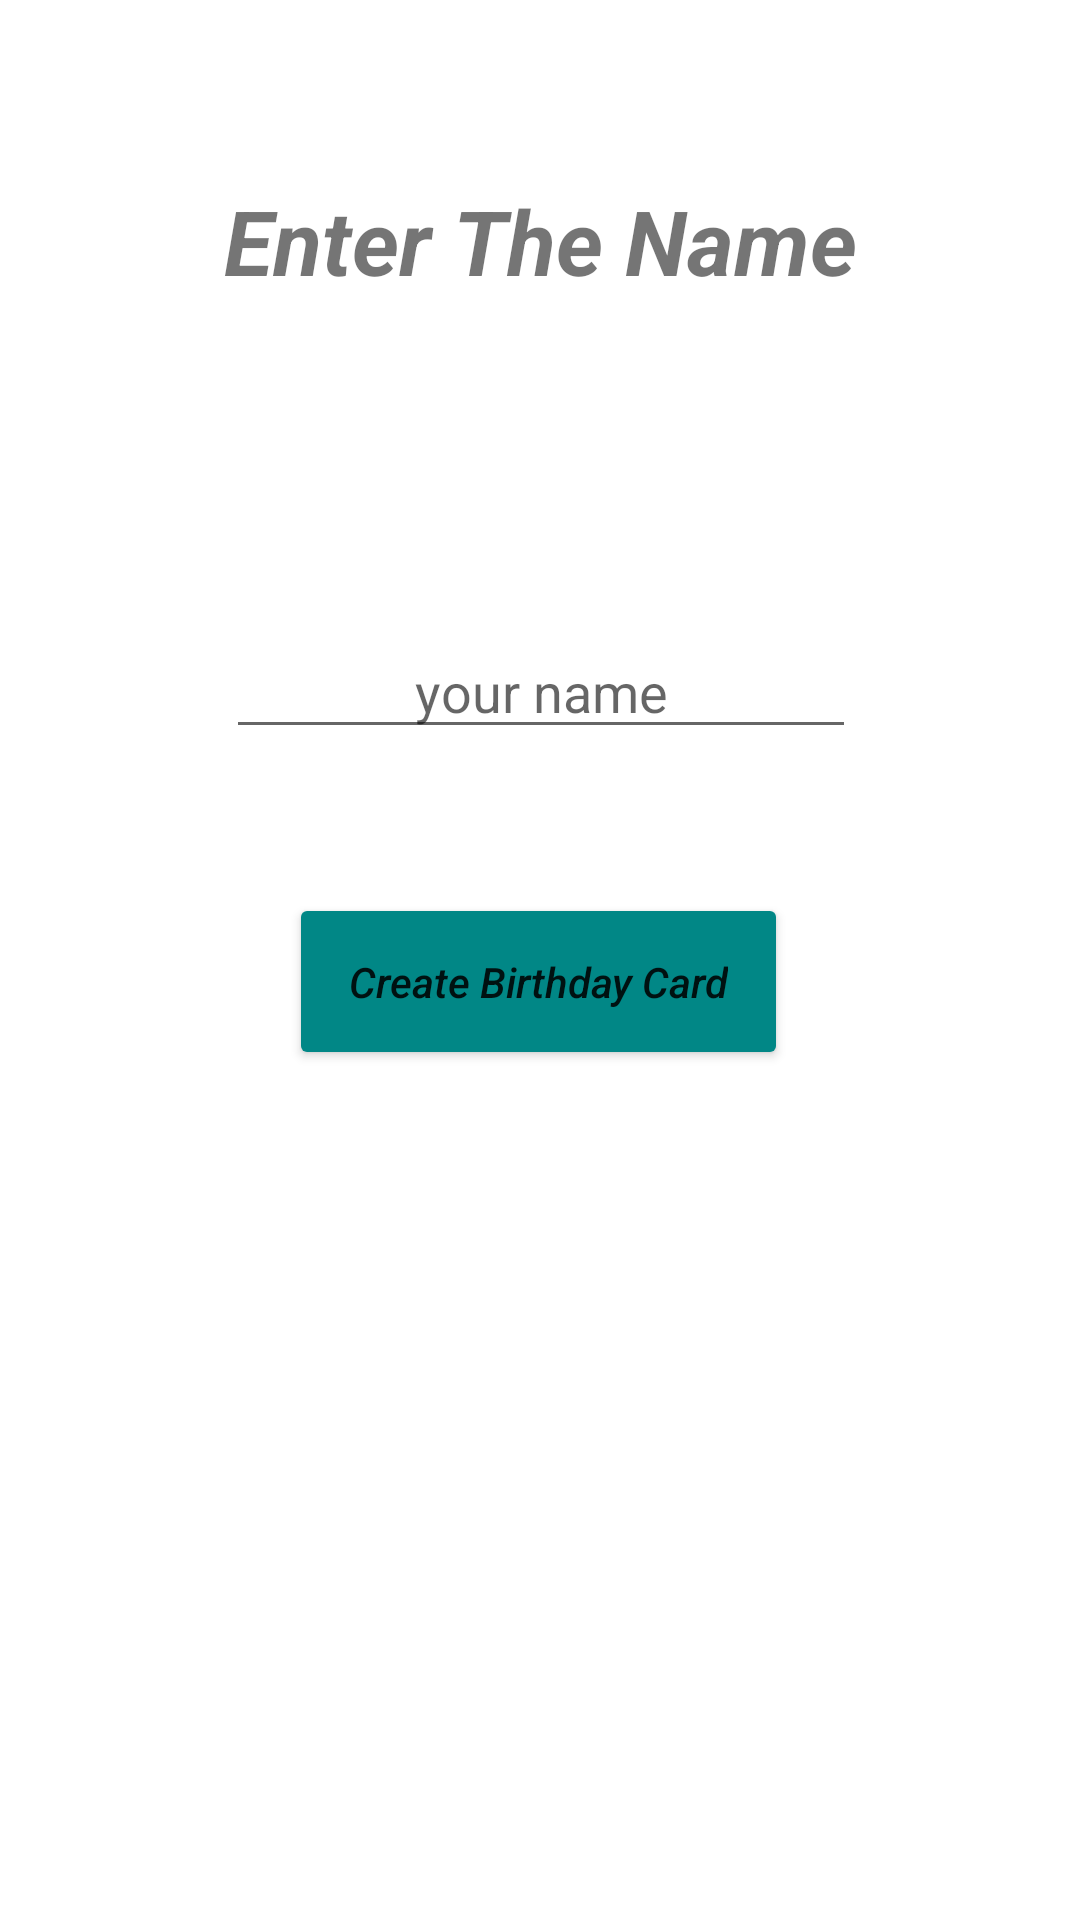

This screen was rendered from an Android layout file. Write that file and the resources it references.
<!-- AndroidManifest.xml: application theme Theme.MyApplication -->
<!-- res/layout/activity_main.xml -->
<?xml version="1.0" encoding="utf-8"?>
<androidx.constraintlayout.widget.ConstraintLayout xmlns:android="http://schemas.android.com/apk/res/android"
    xmlns:app="http://schemas.android.com/apk/res-auto"
    xmlns:tools="http://schemas.android.com/tools"
    android:layout_width="match_parent"
    android:layout_height="match_parent"
    tools:context=".MainActivity">


    <ImageView
        android:layout_width="match_parent"
        android:layout_height="match_parent"
        android:scaleType="centerCrop"
        android:src="@drawable/cakehand"
        tools:layout_editor_absoluteX="16dp"
        tools:layout_editor_absoluteY="79dp" />

    <TextView
        android:id="@+id/textView"
        android:layout_width="wrap_content"
        android:layout_height="wrap_content"
        android:layout_marginTop="60dp"
        android:text="@string/enter_the_name"
        android:textStyle="bold|italic"
        android:textSize="30sp"
        app:layout_constraintEnd_toEndOf="parent"
        app:layout_constraintStart_toStartOf="parent"
        app:layout_constraintTop_toTopOf="parent" />

    <EditText
        android:id="@+id/Nameinput"
        android:layout_width="wrap_content"
        android:layout_height="wrap_content"
        android:layout_marginTop="108dp"
        android:ems="10"
        android:hint="@string/input_hint"
        android:inputType="textPersonName"
        android:textAlignment="center"

        app:layout_constraintEnd_toEndOf="parent"
        app:layout_constraintHorizontal_bias="0.502"
        app:layout_constraintStart_toStartOf="parent"
        app:layout_constraintTop_toBottomOf="@+id/textView" />

    <Button
        android:id="@+id/createbirthdaybutton"
        android:layout_width="wrap_content"
        android:layout_height="wrap_content"
        android:layout_marginTop="48dp"
        android:backgroundTint="@color/teal_700"
        android:onClick="createbirthdaymessage"
        android:padding="20dp"
        android:text="@string/create_birthday_card"
        android:textAllCaps="false"
        android:textStyle="italic"
        app:layout_constraintEnd_toEndOf="parent"
        app:layout_constraintHorizontal_bias="0.497"
        app:layout_constraintStart_toStartOf="parent"
        app:layout_constraintTop_toBottomOf="@+id/Nameinput"
        tools:ignore="UsingOnClickInXml" />

</androidx.constraintlayout.widget.ConstraintLayout>
<!-- resources referenced by this layout -->
<resources>
  <string name="create_birthday_card">Create Birthday Card</string>
  <string name="enter_the_name">Enter The Name</string>
  <string name="input_hint">your name</string>
  <style name="Theme.MyApplication" parent="Theme.MaterialComponents.DayNight.DarkActionBar">
          
          <item name="colorPrimary">#A29FA7</item>
          <item name="colorPrimaryVariant">@color/purple_700</item>
          <item name="colorOnPrimary">@color/white</item>
          
          <item name="colorSecondary">@color/teal_200</item>
          <item name="colorSecondaryVariant">@color/teal_700</item>
          <item name="colorOnSecondary">@color/black</item>
          
          <item name="android:statusBarColor">#A29FA7</item>
          
      </style>
  <!-- not gathered from this repository: default colours our renderer supplied (Android Studio template values) -->
  <color name="purple_700">#FF3700B3</color>
  <color name="teal_200">#FF03DAC5</color>
  <color name="teal_700">#FF018786</color>
  <color name="black">#FF000000</color>
  <color name="white">#FFFFFFFF</color>
</resources>
